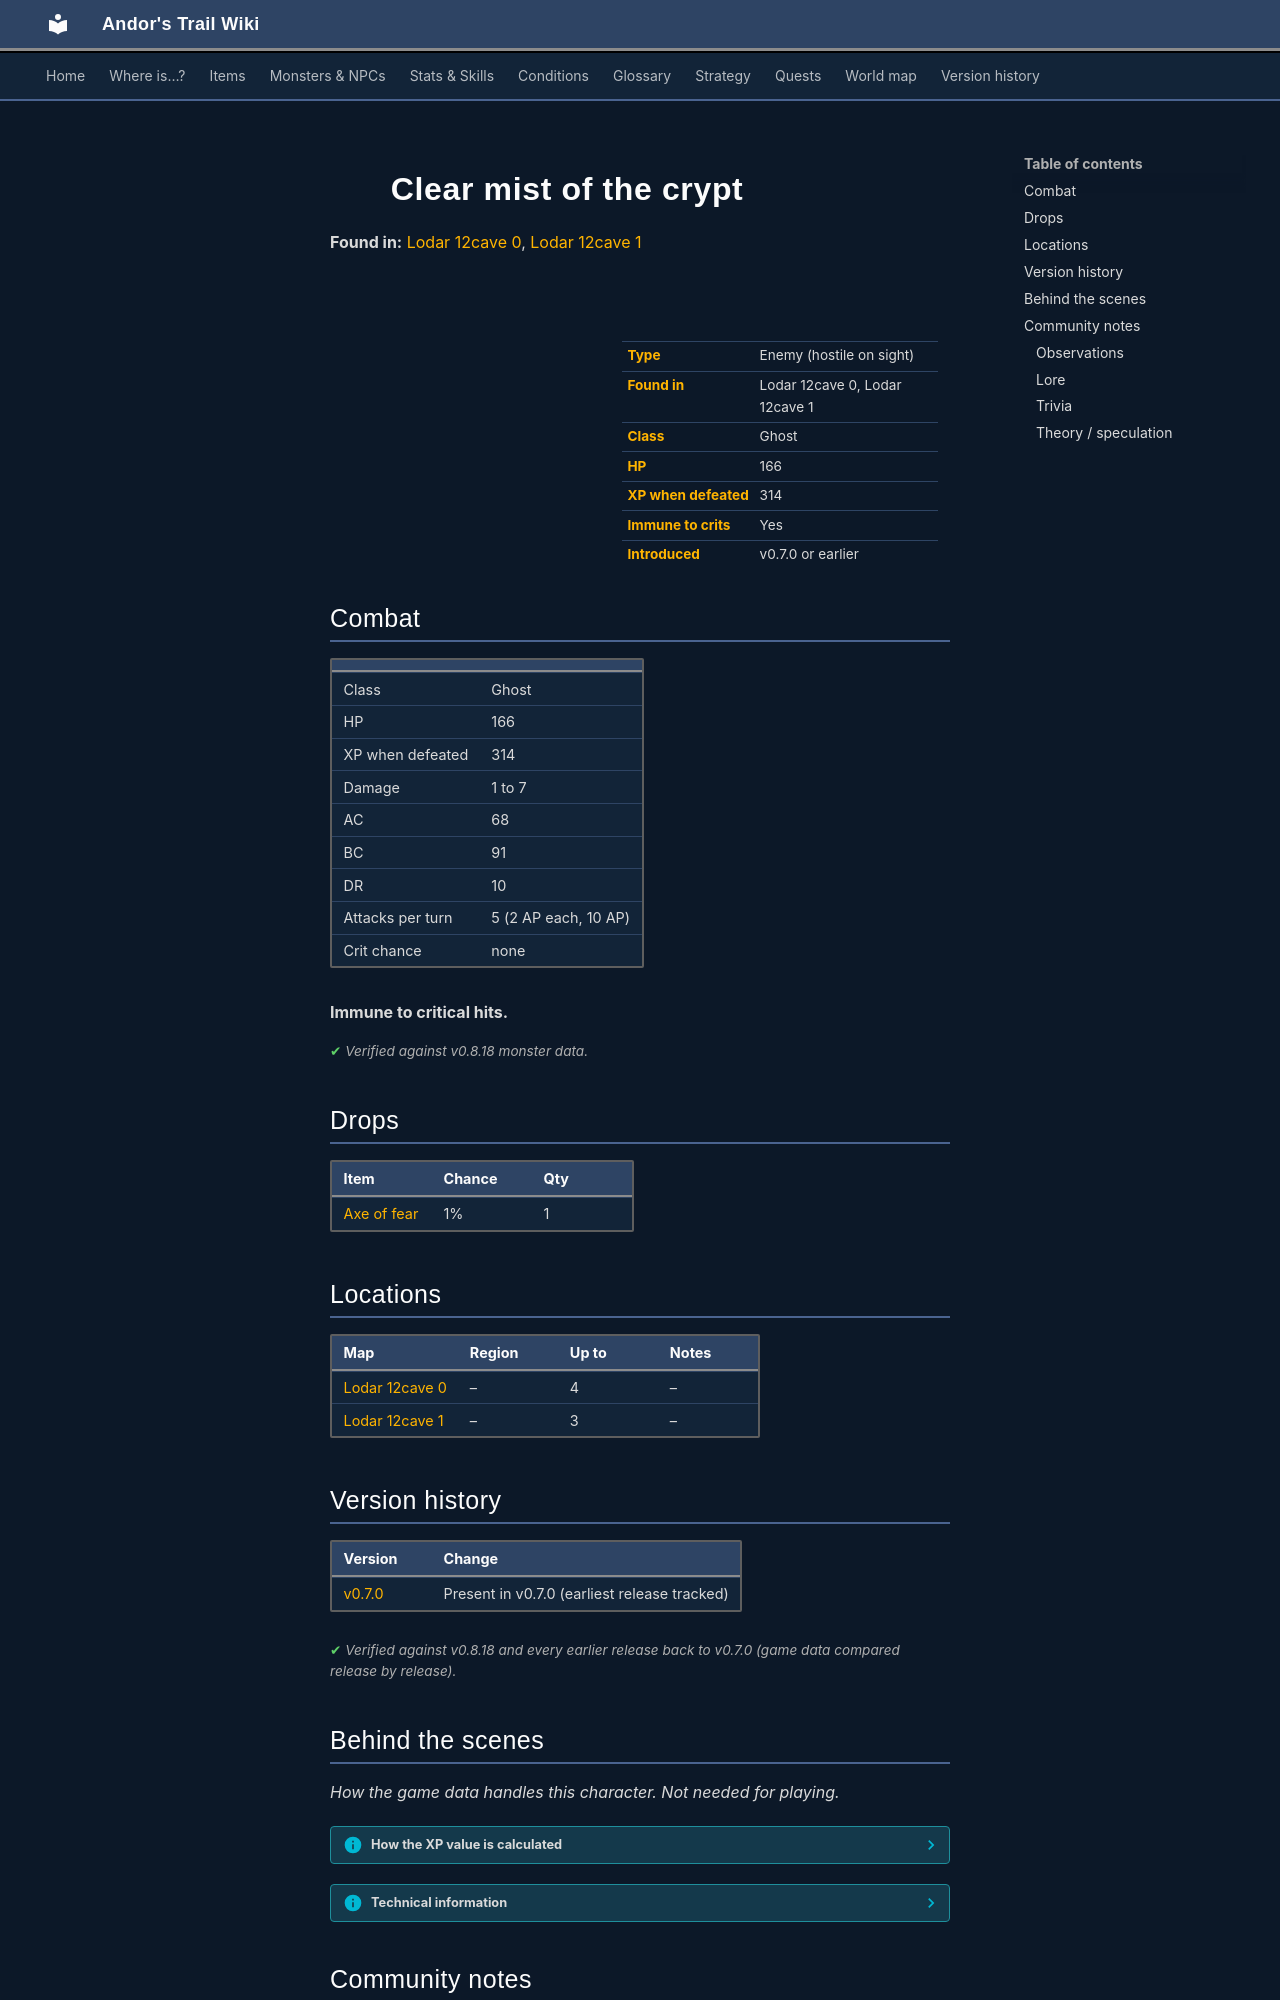

repository: asdfghjkl628/Andor-s-Trail-Wikiiii · page: monsters/cryptmist2/index.html · generator: mkdocs

---
description: "Clear mist of the crypt is an enemy in Andor's Trail (ghost) with 166 HP, worth 314 XP, found in Lodar 12cave 0, Lodar 12cave 1. Drops: Axe of fear."
---

# ![](../assets/icons/monsters/monsters_rltiles2_142.png){ .sprite } Clear mist of the crypt

**Found in:** [Lodar 12cave 0](../maps/lodar12cave0.md), [Lodar 12cave 1](../maps/lodar12cave1.md)

<div class="infobox" markdown>

<p class="ib-img"><img class="sprite" src="../../assets/icons/monsters/monsters_rltiles2_142.png" alt=""></p>

| | |
|---|---|
| **Type** | Enemy (hostile on sight) |
| **Found in** | Lodar 12cave 0, Lodar 12cave 1 |
| **Class** | Ghost |
| **HP** | 166 |
| **XP when defeated** | 314 |
| **Immune to crits** | Yes |
| **Introduced** | v0.7.0 or earlier |

</div>

## Combat

| | |
|---|---|
| Class | Ghost |
| HP | 166 |
| XP when defeated | 314 |
| Damage | 1 to 7 |
| AC | 68 |
| BC | 91 |
| DR | 10 |
| Attacks per turn | 5 (2 AP each, 10 AP) |
| Crit chance | none |

**Immune to critical hits.**


<p class="verified">Verified against v0.8.18 monster data.</p>

## Drops

| Item | Chance | Qty |
|---|---|---|
| [Axe of fear](../items/axe_fear.md) | 1% | 1 |

## Locations

| Map | Region | Up to | Notes |
|---|---|---|---|
| [Lodar 12cave 0](../maps/lodar12cave0.md) | – | 4 | – |
| [Lodar 12cave 1](../maps/lodar12cave1.md) | – | 3 | – |


## Version history

| Version | Change |
|---|---|
| [v0.7.0](../versions/0.7.0.md) | Present in v0.7.0 (earliest release tracked) |

<p class="verified">Verified against v0.8.18 and every earlier release back to v0.7.0 (game data compared release by release).</p>


## Behind the scenes

*How the game data handles this character. Not needed for playing.*

??? info "How the XP value is calculated"

    The game computes each enemy's experience value when it loads the data (`MonsterTypeParser.java`):

    XP = ⌈(attacks per turn × attack chance × average damage × (1 + critical skill × critical multiplier) × 3 + HP × (1 + block chance) + 9 × damage resistance) × 0.7⌉

    Percentages are used as fractions (e.g. 60% = 0.6). Enemies whose attacks inflict a condition are worth 50 XP more. The More Exp skill adds a percentage on top.

??? info "Technical information"

    | | |
    |---|---|
    | Entry ID | `cryptmist2` |
    | Type (wiki) | Enemy |
    | Spawn group | `cryptmist1` |
    | Loot table | `cryptmist` |
    | Conversation | – |
    | Faction | – |
    | Movement | – |
    | Icon | `monsters_rltiles2:142` |
    | Defined in | `res/raw/monsterlist_v070_lodarmaze.json` |

    Raw data:

    ```json
    {
     "id": "cryptmist2",
     "name": "Clear mist of the crypt",
     "iconID": "monsters_rltiles2:142",
     "maxHP": 166,
     "moveCost": 5,
     "monsterClass": "ghost",
     "attackDamage": {
      "min": 1,
      "max": 7
     },
     "spawnGroup": "cryptmist1",
     "droplistID": "cryptmist",
     "attackCost": 2,
     "attackChance": 68,
     "blockChance": 91,
     "damageResistance": 10
    }
    ```


## Community notes

<small>Written by players, not generated from game data. **Observations**: what players notice in-game · **Lore**: the in-world story · **Trivia**: real-world facts, references, development history · **Theory / speculation**: unconfirmed ideas; may just be unfinished content</small>

### Observations

*No notes yet. Contributions are welcome: [add a note](https://github.com/asdfghjkl628/Andor-s-Trail-Wikiiii/new/main/notes/monsters?filename=cryptmist2.md&value=%23%23%20Observations%0A%0A%3C%21--%20what%20players%20notice%20in-game%20--%3E%0A%0A%23%23%20Lore%0A%0A%3C%21--%20the%20in-world%20story%20--%3E%0A%0A%23%23%20Trivia%0A%0A%3C%21--%20real-world%20facts%2C%20references%2C%20development%20history%20--%3E%0A%0A%23%23%20Theory%20/%20speculation%0A%0A%3C%21--%20unconfirmed%20ideas%3B%20may%20just%20be%20unfinished%20content%20--%3E%0A).*
